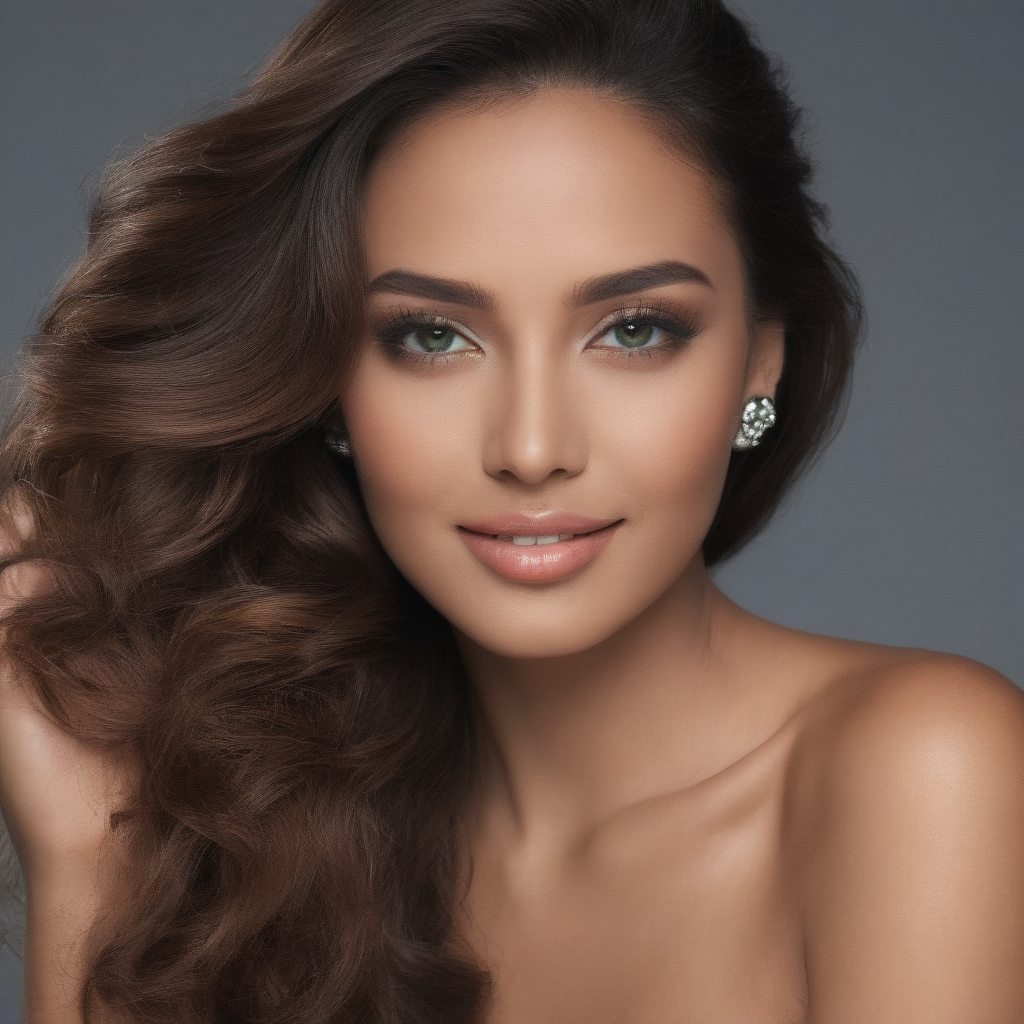
Generation parameters embedded in this image by AUTOMATIC1111 Stable Diffusion web UI or a fork of it (Forge, ...) (PNG 'parameters' text chunk):
In a stunning close-up photograph, an exquisite woman takes center stage, her flawless features illuminated. Her mesmerizing eyes captivate with a sparkling emerald hue, complemented by long, luscious lashes. Her radiant smile reveals pearly white teeth framed by perfectly contoured lips. Silken, flowing locks cascade over her shoulders, their hues blending seamlessly from deep ebony to cascading chestnut. This high-quality image presents an awe-inspiring portrayal of a truly beautiful woman, showcasing her elegance and grace in vivid detail.
Negative prompt: (worst quality, low quality, illustration, 3d, 2d, painting, cartoons, sketch), open mouth
Steps: 6, Sampler: DPM++ SDE Karras, CFG scale: 2, Seed: 2492830952, Size: 1024x1024, Model hash: 364cecf630, Model: realvisxlV30Turbo_v30Bakedvae, Version: v1.7.0